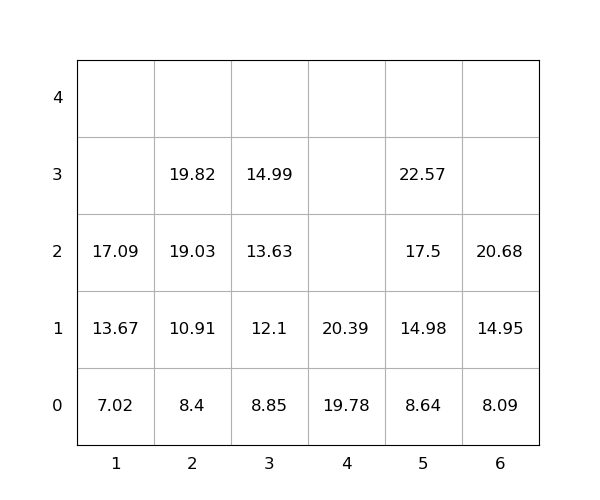

Data behind this chart, as committed beside it:
idx, loc_x, loc_y, loc_z, weight, seq, emerg, reloc, size(ft)
1, 5, 0, 0, 8.64, 0, 0, 0, 20
2, 2, 0, 0, 8.4, 0, 0, 0, 20
3, 2, 0, 1, 10.91, 0, 0, 0, 20
4, 2, 0, 2, 19.03, 0, 0, 0, 20
5, 5, 0, 1, 14.98, 0, 0, 0, 20
6, 6, 0, 0, 8.09, 1, 0, 0, 20
7, 6, 0, 1, 14.95, 2, 0, 0, 20
8, 1, 0, 0, 7.02, 3, 0, 0, 20
9, 2, 0, 3, 19.82, 4, 0, 0, 20
10, 6, 0, 2, 20.68, 5, 0, 0, 20
11, 1, 0, 1, 13.67, 6, 0, 0, 20
12, 3, 0, 0, 8.85, 7, 0, 0, 20
13, 3, 0, 1, 12.1, 8, 0, 0, 20
14, 4, 0, 0, 19.78, 9, 0, 0, 20
15, 5, 0, 2, 17.5, 10, 0, 0, 20
16, 5, 0, 3, 22.57, 11, 0, 0, 20
17, 1, 0, 2, 17.09, 12, 0, 0, 20
18, 3, 0, 2, 13.63, 13, 0, 0, 20
19, 4, 0, 1, 20.39, 14, 0, 0, 20
20, 3, 0, 3, 14.99, 15, 0, 0, 20
